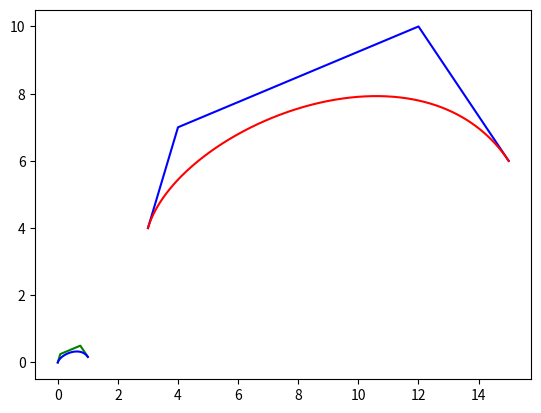

Python code for this plot:
"""bezier 曲线模拟"""
import time
import numpy as np
import matplotlib.pyplot as plt

np.set_printoptions(suppress=True)
P = [(3, 4), (4, 7), (12, 10), (15, 6)]
N = len(P) - 1   # 控制点P数量

x_l = [p[0] for p in P]
y_l = [p[1] for p in P]

x_l_scale = max(x_l) - min(x_l)

x_ln = [(x - x_l[0])/x_l_scale for x in x_l]
y_ln = [(y-y_l[0])/x_l_scale for y in y_l]

plt.plot(x_l, y_l, 'b')
plt.plot(x_ln, y_ln, 'g')


def fab(n):
    if n == 0:
        return 1
    ret = n
    for i in range(1, n):
        ret *= i
    return ret


start = time.perf_counter()

# Ci
C = [fab(N)/(fab(i) * fab(N - i)) for i in range(N+1)]
# print(C)
t = np.linspace(0, 1, 513)
#t**i (1-t)**N-i
T = np.zeros((N+1, len(t)))
for i in range(N+1):
    def gen(t):
        return t ** i * (1-t)**(N-i)
    vf = np.vectorize(gen)
    T[i] = vf(t)

# print(T)
# print()
# new y
x_ln2 = np.zeros(len(t))
y_ln2 = np.zeros(len(t))
for t_index in range(len(t)):
    pt = np.array([0, 0], dtype=float)
    for i in range(N+1):
        deta = C[i] * T[i][t_index] * np.array([x_ln[i], y_ln[i]])
        pt += deta
    x_ln2[t_index] = pt[0]
    y_ln2[t_index] = pt[1]


end = time.perf_counter()

print("time escap ", end - start)

plt.plot(x_ln2, y_ln2, 'b')
x_big = [(x * x_l_scale + x_l[0]) for x in x_ln2]
y_big = [(y * x_l_scale + y_l[0]) for y in y_ln2]

# print(x_ln2, y_ln2)
plt.plot(x_big, y_big, 'r')
plt.show()
